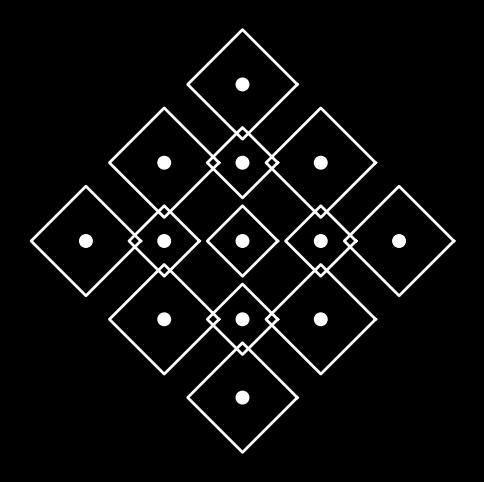

This figure's Python source:
import matplotlib.pyplot as plt
import numpy as np

# Function to draw a dot
def draw_dot(x, y, r=0.08):
    dot = plt.Circle((x, y), r, color='white', fill=True, zorder=3)
    plt.gca().add_patch(dot)

# Set up the plot
plt.figure(figsize=(6, 6), facecolor='black')
plt.gca().set_facecolor('black')
plt.axis('equal')
plt.axis('off')

# Diamond grid dot positions (5x5 diamond)
dot_positions = [
    (2, 4),
    (1, 3), (2, 3), (3, 3),
    (0, 2), (1, 2), (2, 2), (3, 2), (4, 2),
    (1, 1), (2, 1), (3, 1),
    (2, 0)
]

# Draw dots
for x, y in dot_positions:
    draw_dot(x, y)

# Draw the kolam loops (manually traced for this pattern)
# Each loop is a parametric curve around each dot
def draw_loop(cx, cy, size=0.9):
    t = np.linspace(0, 2*np.pi, 200)
    x = cx + size * np.cos(t) * np.abs(np.cos(t))
    y = cy + size * np.sin(t) * np.abs(np.sin(t))
    plt.plot(x, y, color='white', linewidth=2, zorder=2)

# Outer loops
outer_loops = [
    (2, 4), (1, 3), (3, 3), (0, 2), (4, 2), (1, 1), (3, 1), (2, 0)
]
for cx, cy in outer_loops:
    draw_loop(cx, cy, size=0.7)

# Inner loops
inner_loops = [
    (2, 3), (1, 2), (3, 2), (2, 1), (2, 2)
]
for cx, cy in inner_loops:
    draw_loop(cx, cy, size=0.45)

plt.show()